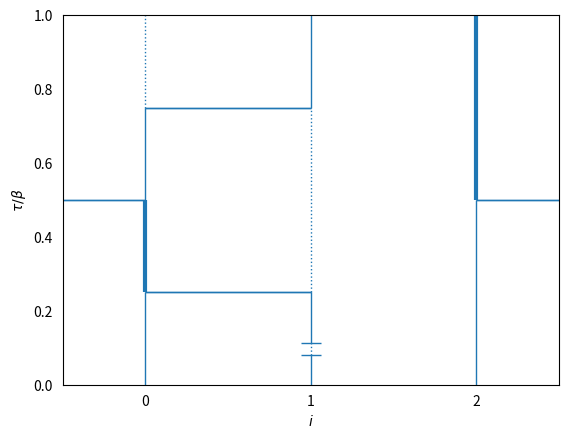

The matplotlib source for this figure:
# Functions to be used in main file (lattice_pimc.py)
import numpy as np
import bisect
import matplotlib.pyplot as plt

def random_boson_config(L,N):
    '''Generates a random configuration of N bosons in a 1D lattice of size L'''

    psi = np.zeros(L,dtype=int) # Stores the random configuration of bosons
    for i in range(N):
        r = np.random.randint(L)
        psi[r] += 1

    return psi

'----------------------------------------------------------------------------------'

def worm_insert(data_struct, beta, is_worm_present,ira_loc = [], masha_loc = []):
    'Accept/reject worm head AND tail insertion'

    # Reject update if there is a worm present
    if is_worm_present[0] == True : return None

    # Number of lattice sites
    L = len(data_struct)

    # Number of total particles in the lattice
    N = 0
    for site_idx in range(L):
        N += data_struct[site_idx][-1][1] # taulist[list[(tau,N,jump_dir)]]

    # Randomly select a lattice site i on which to insert a worm
    i = np.random.randint(L)

    print("\nOriginal : ")
    print(data_struct[i])
#
    # Randomly select a flat tau interval at which to possibly insert worm
    n_flats = len(data_struct[i])
    r = np.random.randint(n_flats) # Index of lower bound time of worm
    tau_min = data_struct[i][r][0]
    if r == n_flats - 1 : tau_max = beta  # Avoids running out of range
    else : tau_max = data_struct[i][r+1][0]

    # Randomly select imaginary times at which worm ends will be inserted
    tau_1 = tau_min + np.random.random()*(tau_max - tau_min) # Ira (anihilation)
    tau_2 = tau_min + np.random.random()*(tau_max - tau_min) # Masha (creation)
    if tau_1 == tau_2 : return None

    # Propose to insert worm (Metropolis Sampling)
    weight_insert = 1

    # Accept
    if np.random.random() < weight_insert:
        # Case 1: Ira first, then Masha
        if tau_1 < tau_2 :
            #print("Ira first , Masha second")
            n = data_struct[i][r][1] - 1
            if n == -1 : return None # Reject if there were no particles to destroy
            # Insert worm 'kink' here
            if r == n_flats - 1:
                data_struct[i].append([tau_1,n,(i,i)])
                data_struct[i].append([tau_2,n+1,(i,i)])
            else:
                data_struct[i].insert(r+1,[tau_1,n,(i,i)])
                data_struct[i].insert(r+2,[tau_2,n+1,(i,i)])

            # Save ira and masha locations (site_idx, tau_idx)
            ira_loc.extend([i,r+1])
            masha_loc.extend([i,r+2])

        # Case 2: Masha first, then Ira
        else:
            #print("Masha first , Ira second")
            n = data_struct[i][r][1] + 1
            # Insert worm kink here
            if r == n_flats - 1:
                data_struct[i].append([tau_2,n,(i,i)])
                data_struct[i].append([tau_1,n-1,(i,i)])
            else:
                data_struct[i].insert(r+1,[tau_2,n,(i,i)])
                data_struct[i].insert(r+2,[tau_1,n-1,(i,i)])

            # Save ira and masha locations (site_idx, tau_idx)
            ira_loc.extend([i,r+2])
            masha_loc.extend([i,r+1])

        print("Insert: " )
        print(data_struct[i])
    # Reject
    else: return None

    # Flag indicationg a worm is now present
    is_worm_present[0] = True

    return None

'----------------------------------------------------------------------------------'

def worm_timeshift(data_struct,beta,is_worm_present,ira_loc,masha_loc):

    # Reject update if there is no worm present
    if is_worm_present[0] == False : return None

    # Number of lattice sites
    L = len(data_struct)

    # Number of total particles in the lattice
    N = 0
    for site_idx in range(L):
        N += data_struct[site_idx][-1][1] # taulist[list[(tau,N,jump_dir)]]

    # Retrieve the site and tau indices of where ira and masha are located
    # ira_loc = [site_idx,tau_idx]
    tau_1_siteidx = ira_loc[0]
    tau_1_tauidx = ira_loc[1]
    tau_2_siteidx = masha_loc[0]
    tau_2_tauidx = masha_loc[1]

    # Retrieve the actual times of ira, masha, and the closest kinks (in im. time)
    #print("Site indices for tau1, tau2: ", tau_1_siteidx,tau_2_siteidx)
    #print("tau indices for tau1, tau2: ", tau_1_tauidx,tau_2_tauidx)
    #print("\n")
    #print("Pre timeshift: ")
    #print(data_struct[tau_1_siteidx])
    tau_1 = data_struct[tau_1_siteidx][tau_1_tauidx][0]
    tau_2 = data_struct[tau_2_siteidx][tau_2_tauidx][0]

    # Similar to above, but find the locs of closest kinks to ira and masha in im time

    # Case 1: Ira is ahead in imaginary time
    if tau_1_tauidx > tau_2_tauidx:
        past_kink_tauidx = tau_2_tauidx - 1                # idx of kink before masha
        future_kink_tauidx = tau_1_tauidx + 1              # idx of kink after ira
        if future_kink_tauidx == len(data_struct[tau_1_siteidx]):
            tau_future = beta  # This covers the case when there's no kinks after ira
        else:
            tau_future = data_struct[tau_1_siteidx][future_kink_tauidx][0] #actual times
        tau_past = data_struct[tau_2_siteidx][past_kink_tauidx][0]

        tau_1 = tau_2 + np.random.random()*(tau_future - tau_2)  # Ira's proposed time

    # Case 2: Ira is behind in imaginary time
    else:
        past_kink_tauidx = tau_1_tauidx - 1                 # idx of kink before ira
        future_kink_tauidx = tau_2_tauidx + 1               # idx of kink after masha
        if future_kink_tauidx == len(data_struct[tau_2_siteidx]):
            tau_future = beta  # This covers the case when there's no kinks after ira
        else:
            tau_future = data_struct[tau_2_siteidx][future_kink_tauidx][0] # actual times
        tau_past = data_struct[tau_1_siteidx][past_kink_tauidx][0]

        tau_1 = tau_past + np.random.random()*(tau_2 - tau_past)

    # Metropolis sampling
    # Accept
    weight_timeshift = 1
    if np.random.random() < weight_timeshift:
        data_struct[tau_1_siteidx][tau_1_tauidx][0] = tau_1
        print("Timeshift: ")
        print(data_struct[tau_1_siteidx])
        return None

    # Reject
    return None

'----------------------------------------------------------------------------------'

def worm_spaceshift(data_struct,beta,is_worm_present,ira_loc,masha_loc):

    # Retrieve the site and tau indices of where ira and masha are located
    # ira_loc = [site_idx,tau_idx]
    tau_1_siteidx = ira_loc[0]
    tau_1_tauidx = ira_loc[1]
    tau_2_siteidx = masha_loc[0]
    tau_2_tauidx = masha_loc[1]

    return None

'----------------------------------------------------------------------------------'

def worm_delete(data_struct,beta,is_worm_present,ira_loc,masha_loc):

    # Check if there's a worm
    if is_worm_present[0] == False : return None

    # Number of lattice sites
    L = len(data_struct)

    # Number of total particles in the lattice
    N = 0
    for site_idx in range(L):
        N += data_struct[site_idx][-1][1] # taulist[list[(tau,N,jump_dir)]]

    # Retrieve the site and tau indices of where ira and masha are located
    # ira_loc = [site_idx,tau_idx]
    tau_1_siteidx = ira_loc[0]
    tau_1_tauidx = ira_loc[1]
    tau_2_siteidx = masha_loc[0]
    tau_2_tauidx = masha_loc[1]

    # Metropolis sampling
    # Accept
    weight_delete = 1
    if np.random.random() < weight_delete:
        if tau_1_tauidx > tau_2_tauidx : # Ira ahead
            del data_struct[tau_1_siteidx][tau_1_tauidx] # Deletes ira
            del data_struct[tau_2_siteidx][tau_2_tauidx] # Deletes masha
        else: # Ira behind
            del data_struct[tau_2_siteidx][tau_2_tauidx] # Deletes masha
            del data_struct[tau_1_siteidx][tau_1_tauidx] # Deletes ira

        print("Delete: ")
        print(data_struct[tau_1_siteidx])

        # Update the worm flag and ira_loc,masha_loc
        is_worm_present[0] = False
        del ira_loc[:]
        del masha_loc[:]

        return None

    # Reject
    else:
        return None

'----------------------------------------------------------------------------------'

def view_worldlines(data_struct,beta,figure_name):

    # Set initial configuration
    # Number of lattice sites
    L = len(data_struct)

    # Number of total particles in the lattice
    # N = 0
    # for site_idx in range(L):
    #     N += data_struct[site_idx][-1][1] # taulist[list[(tau,N,jump_dir)]]

    # Stores the initial particle configuration
    x = []
    for i in range(L):
        x.append(data_struct[i][0][1])
        # del data_struct[i][0]

    print("Initial configuration: | x > = ", x)

    # Spread tau,N,dir data to different arrays (hopefully will help with visualization???)
    # Store kink times, particles after kinks, and kink directions for each site i
    tau_list = []
    N_list = []
    dirs_list = []
    for i in range(L):
        tau_i = []
        N_i = []
        dirs_i = []
        events = len(data_struct[i]) # Number of kinks at site i (includes initial config.)
        for e in range(events):
            tau_i.append(data_struct[i][e][0])
            N_i.append(data_struct[i][e][1])
            dirs_i.append(data_struct[i][e][2])
        tau_list.append(tau_i)
        N_list.append(N_i)
        dirs_list.append(dirs_i)

    # Initialize figure
    plt.figure()

    # Strategy: -Plot worldlines for each site, ignoring kinks
    #           -Include kinks
    #           -Plot tau=0 segments for each site

    # Plot initial segments for each site
    #for i in range(L):
    #        # Occupation number of site i at tau = 0
    #        n = x[i]
    #        # Select line style depending on site occupation
    #        if n == 0: ls,lw = ':',1.3
    #        elif n == 1: ls,lw = '-',1.3
    #        elif n == 2: ls,lw = '-',4
    #        elif n == 3: ls,lw = '-',8
#
#            # Draw line with no kinks if no kinks happened
#            if len(tau_list[i]) == 0:
#                plt.vlines(i,0,beta,linestyle=ls,linewidth=lw)
#            else:
#                tau_initial = 0
#                tau_final = tau_list[i][0]
#                plt.vlines(i,tau_initial,tau_final,linestyle=ls,linewidth=lw)

    # Plot middle segments for each site
    for i in range(L):
        L_tau = len(tau_list[i]) # Number of "kinks" on site i including initial config
        for j in range(L_tau):
#            if L_tau > 0:
            tau_initial = tau_list[i][j]
            if j + 1 < L_tau: # To avoid running out of range
                tau_final = tau_list[i][j+1]
            else:
                tau_final = beta

            n = N_list[i][j] # Occupation of the i_th site at the j_th "kink"
            if n == 0: ls,lw = ':',1
            elif n == 1: ls,lw = '-',1
            elif n == 2: ls,lw = '-',3
            elif n == 3: ls,lw = '-',5.5
            src_site = dirs_list[i][j][0]    # Index of source site
            dest_site = dirs_list[i][j][1]  # Index of destination site

            # Draw flat regions
            plt.vlines(i,tau_initial,tau_final,linestyle=ls,linewidth=lw)
            # Draw worm ends
            if src_site == dest_site and tau_initial != 0:
                #plt.plot(i,tau_initial,marker='_',ms=5,lw=5)
                plt.hlines(tau_initial,i-0.06,i+0.06,lw=1)

            # Draw kinks
            #src_site = dirs_list[i][j][0]    # Index of source site
            #dest_site = dirs_list[i][j][1]  # Index of destination site

            # Wrap around the spatial direction axis if kink connects the first and last sites
            if (src_site == 0 and dest_site == L-1):
                plt.hlines(tau_list[i][j],-0.5,0,linewidth=1)
                plt.hlines(tau_list[i][j],L-1,L-1+0.5,linewidth=1)

            elif (src_site == L-1 and dest_site == 0):
                plt.hlines(tau_list[i][j],-0.5,0,linewidth=1)
                plt.hlines(tau_list[i][j],L-1,L-1+0.5,linewidth=1)

            else:
                plt.hlines(tau_list[i][j],src_site,dest_site,linewidth=1)

    plt.xticks(range(0,L))
    plt.xlim(-0.5,L-1+0.5)
    plt.ylim(0,1)
    plt.tick_params(axis='y',which='both',left=False,right=False)
    plt.tick_params(axis='x',which='both',top=False,bottom=False)
    plt.xlabel(r"$i$")
    plt.ylabel(r"$\tau/\beta$")
    plt.savefig(file_name)
    #plt.show()

    return None

# Test insert
data_struct = [ [[0,1,(0,0)],[0.25,2,(1,0)],[0.5,1,(0,2)],[0.75,0,(0,1)]],
                [[0,1,(1,1)],[0.25,0,(1,0)],[0.75,1,(0,1)]],
                [[0,1,(2,2)],[0.5,2,(0,2)]] ]
beta = 1
is_worm_present = [False] # made flag a list so it can be passed "by reference"
ira_loc = []    # If there's a worm present, these will store
masha_loc = []  # the site_idx and tau_idx "by reference"
#print("Worm present: ",is_worm_present)
#print(data_struct)
worm_insert(data_struct,beta,is_worm_present,ira_loc,masha_loc)
#print(data_struct)
#print("Worm present: ",is_worm_present, "Ira at: ",ira_loc, "Masha at: ", masha_loc)

file_name = "worldlines_insert.pdf"
view_worldlines(data_struct,beta,file_name)

# Test timeshift
worm_timeshift(data_struct,beta,is_worm_present,ira_loc,masha_loc)

file_name = "worldlines_timeshift.pdf"
#view_worldlines(data_struct,beta,file_name)

# Test delete
worm_delete(data_struct,beta,is_worm_present,ira_loc,masha_loc)
#print(is_worm_present,ira_loc,masha_loc)

'----------------------------------------------------------------------------------'

def view_worldlines_old(data_struct,beta,figure_name):

    # Set initial configuration
    # Number of lattice sites
    L = len(data_struct)

    # Number of total particles in the lattice
    # N = 0
    # for site_idx in range(L):
    #     N += data_struct[site_idx][-1][1] # taulist[list[(tau,N,jump_dir)]]

    x = []
    for i in range(L):
        x.append(data_struct[i][0][1])
        del data_struct[i][0]

    print("Initial configuration: | x > = ", x)

    # Spread tau,N,dir data to different arrays (hopefully will help with visualization???)
    # Store kink times, particles after kinks, and kink directions for each site i
    tau_list = []
    N_list = []
    dirs_list = []
    for i in range(L):
        tau_i = []
        N_i = []
        dirs_i = []
        events = len(data_struct[i]) # Size of tuple for each site i
        for e in range(events):
            tau_i.append(data_struct[i][e][0])
            N_i.append(data_struct[i][e][1])
            dirs_i.append(data_struct[i][e][2])
        tau_list.append(tau_i)
        N_list.append(N_i)
        dirs_list.append(dirs_i)

    # Initialize figure
    plt.figure()

    # Strategy: -Plot worldlines for each site, ignoring kinks
    #           -Include kinks
    #           -Plot tau=0 segments for each site
    for i in range(L):
            # Occupation number of site i
            n = x[i]
            # Select line style depending on site occupation
            if n == 0: ls,lw = ':',1.3
            elif n == 1: ls,lw = '-',1.3
            elif n == 2: ls,lw = '-',4
            elif n == 3: ls,lw = '-',8

            # Draw line with no kinks if no kinks happened
            if len(tau_list[i]) == 0:
                plt.vlines(i,0,beta,linestyle=ls,linewidth=lw)
            else:
                tau_initial = 0
                tau_final = tau_list[i][0]
                plt.vlines(i,tau_initial,tau_final,linestyle=ls,linewidth=lw)

    # Plot middle segments for each site
    for i in range(L):
        L_tau = len(tau_list[i])
        for j in range(L_tau):
            if L_tau > 0:
                tau_initial = tau_list[i][j]
                if j + 1 < L_tau: # To avoid running out of range
                    tau_final = tau_list[i][j+1]
                else:
                    tau_final = beta
                n = N_list[i][j]
                if n == 0: ls,lw = ':',1
                elif n == 1: ls,lw = '-',1
                elif n == 2: ls,lw = '-',3
                elif n == 3: ls,lw = '-',5.5
                src_site = dirs_list[i][j][0]    # Index of source site
                dest_site = dirs_list[i][j][1]  # Index of destination site

                # Draw flat regions
                plt.vlines(i,tau_initial,tau_final,linestyle=ls,linewidth=lw)
                # Draw worm
                if src_site == dest_site:
                    #plt.plot(i,tau_initial,marker='_',ms=5,lw=5)
                    plt.hlines(tau_initial,i-0.06,i+0.06,lw=1)
                # Draw kinks
                #print(dirs_list)
                #print(N_list)
                src_site = dirs_list[i][j][0]    # Index of source site
                dest_site = dirs_list[i][j][1]  # Index of destination site

                # Wrap around site axis if kink connects first and last sites
                if (src_site == 0 and dest_site == L-1):
                    plt.hlines(tau_list[i][j],-0.5,0,linewidth=1)
                    plt.hlines(tau_list[i][j],L-1,L-1+0.5,linewidth=1)

                elif (src_site == L-1 and dest_site == 0):
                    plt.hlines(tau_list[i][j],-0.5,0,linewidth=1)
                    plt.hlines(tau_list[i][j],L-1,L-1+0.5,linewidth=1)

                else:
                    plt.hlines(tau_list[i][j],src_site,dest_site,linewidth=1)

    plt.xticks(range(0,L))
    plt.xlim(-0.5,L-1+0.5)
    plt.ylim(0,1)
    plt.tick_params(axis='y',which='both',left=False,right=False)
    plt.tick_params(axis='x',which='both',top=False,bottom=False)
    plt.xlabel(r"$i$")
    plt.ylabel(r"$\tau/\beta$")
    plt.savefig(file_name)
    #plt.show()

    return None

'----------------------------------------------------------------------------------'

def particle_jump(data_struct, beta):
    'Proposes a particle jump betweem neighboring sites and accepts/rejects via Metropolis'
    'data_struct = [[(tau, N after tau, id),(tau, N after tau, id)],[(),(),()],...]'

    # Number of lattice sites
    L = len(data_struct)

    # Count the number of total particles in the lattice
    N = 0
    for site_idx in range(L):
        N += data_struct[site_idx][-1][1] # ilist[taulist[list[(tau,N,jump_dir)]]]

    #print("TOTAL N: ",N)

    # Randomly select a lattice site i from which particle will jump
    i = np.random.randint(L)

    # Randomly select imaginary time in [0,beta) at which particle will jump
    tau_jump = beta*np.random.random()
    if tau_jump < data_struct[i][-1][0] : return None # TEMPORARY to check if this was the problem (it is)

    # Randomly select whether proposed insert kink update is to right or left
    r = np.random.random()
    if r < 0.5: jump_dir = -1 # 'left'
    else: jump_dir = 1 # 'right'

    # Set the index of the site where the particle on i will jump to
    j = i + jump_dir
    if j == L : j = 0      # Periodic Boundary Conditions
    if j == -1 : j = L-1

    # Number of particles in i,j before the jump

    # Metropolis sampling
    weight_jump = 0.5
    r = np.random.random()
    if r < weight_jump: # Accept particle jump from sites i -> j
        # Get indices of where proposed tau will fit in the data structure
        taui = bisect.bisect_left(data_struct[i],[tau_jump,-326,(i,j)]) # will insert wrt tau_jump
        tauj = bisect.bisect_left(data_struct[j],[tau_jump,-326,(i,j)])
        # Reject update if there is no particle on i at time tau
        if data_struct[i][taui-1][1] == 0 : return None
        # Number of particles before the jump
        ni = data_struct[i][taui-1][1]
        nj = data_struct[j][tauj-1][1]
        data_struct[i].insert(taui,[tau_jump,ni-1,(i,j)])
        data_struct[j].insert(tauj,[tau_jump,nj+1,(i,j)])

    else: "Reject update"

    return None

'----------------------------------------------------------------------------------'

def particle_jump_backup(data_struct, beta):
    'Proposes a particle jump betweem neighboring sites and accepts/rejects via Metropolis'
    'data_struct = [[(tau, N after tau, id),(tau, N after tau, id)],[(),(),()],...]'

    # Number of lattice sites
    L = len(data_struct)

    # Count the number of total particles in the lattice
    N = 0
    for site in range(L):
        N += data_struct[site][0][1] # ilist[taulist[list[(tau,N,jump_dir)]]]

    # Randomly select a lattice site i from which particle will jump
    i = np.random.randint(L)

    # Randomly select imaginary time in [0,beta) at which particle will jump
    tau_jump = beta*np.random.random()

    # Reject update if there is no particle on i at time tau
    if data_struct[i][-1][1] == 0 : return None

    # Randomly select whether proposed insert kink update is to right or left
    r = np.random.random()
    if r < 0.5: jump_dir = -1 # 'left'
    else: jump_dir = 1 # 'right'

    # Set the index of the site where the particle on i will jump to
    j = i + jump_dir
    if j == L : j = 0      # Periodic Boundary Conditions
    if j == -1 : j = L-1

    # Metropolis sampling
    weight = 0.6
    r = np.random.random()
    if r < 0.5:
        # Accept particle jump from sites i -> j
        ni = data_struct[i][-1][1] - 1 # particles on i after inserting kink
        nj = data_struct[j][-1][1] + 1 # particles on j after inserting kink
        data_struct[i].append([tau_jump,ni,(i,j)]) # (i,j) = ()source site, dest site)
        data_struct[j].append([tau_jump,nj,(i,j)])


    else: "Reject update"

    return None

'----------------------------------------------------------------------------------'

